The GitHub repository JS-Kuba/CNN-lego contains a labelled image folder "dataset_v3" with 4 categories: flower, leaf, stone, wood. Examples follow, each with its label.

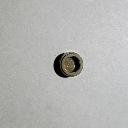
Label: stone

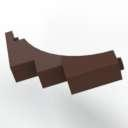
Label: wood

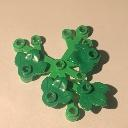
Label: leaf

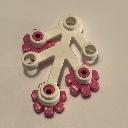
Label: flower

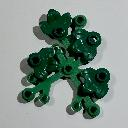
Label: leaf

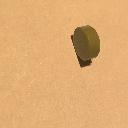
Label: stone
